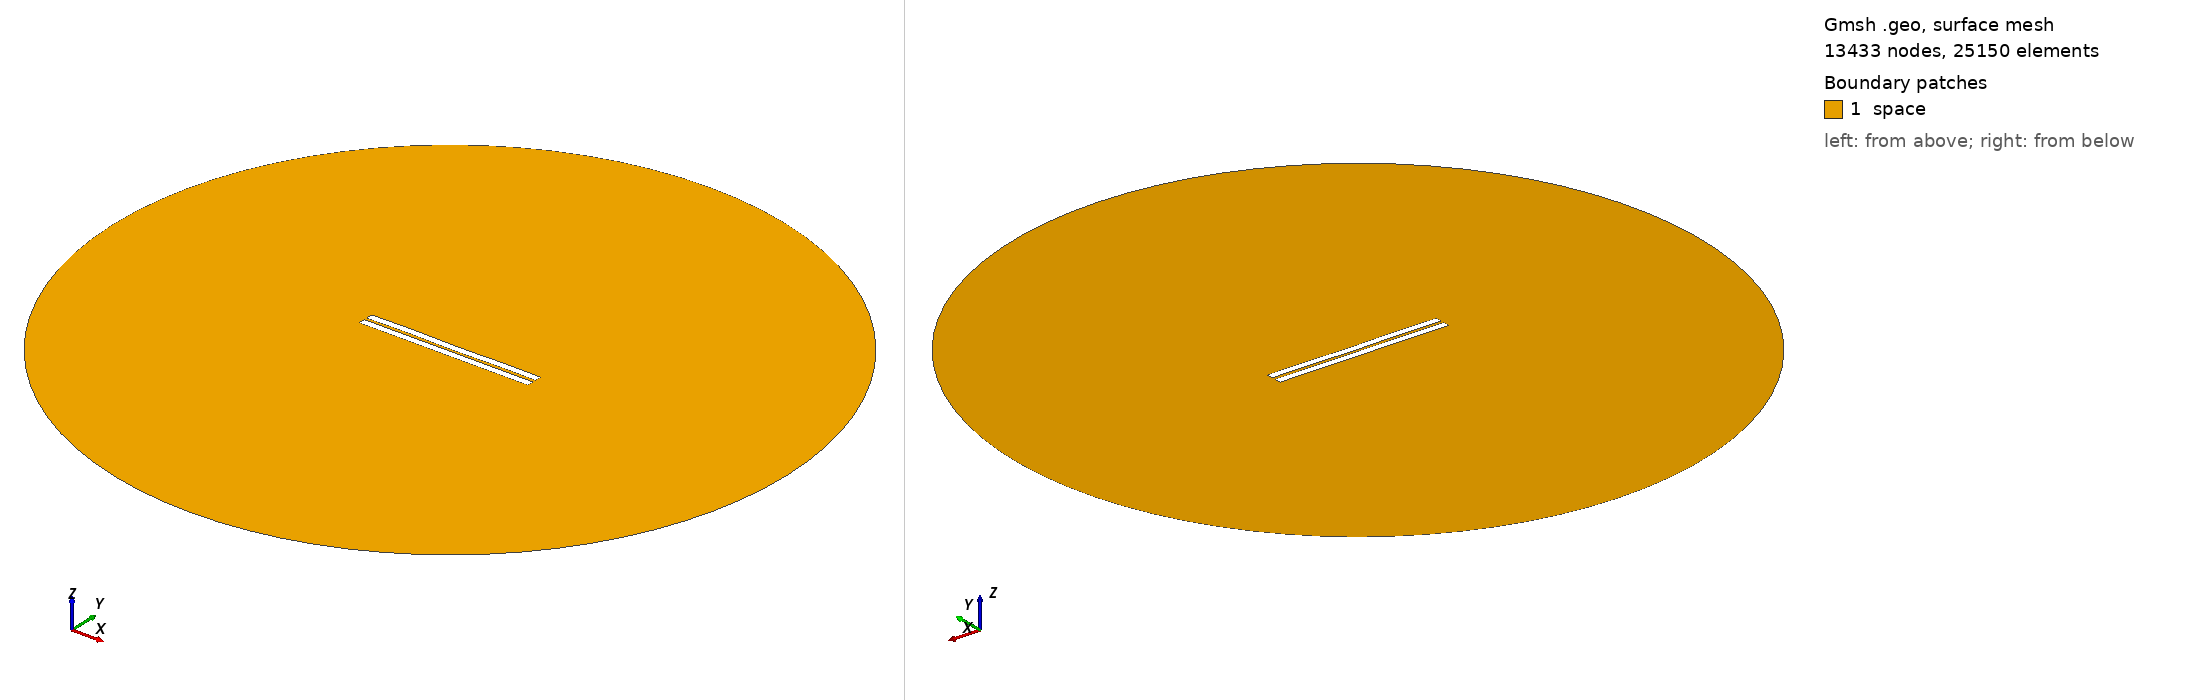

Gmsh geometry script, surface-meshed: 13433 nodes, 25150 surface elements. Boundary patches (legend numbers): 1 space. Left view from above one corner, right view from below the opposite corner. Legend entries are the model's physical surfaces. The drawing asked Gmsh for element sizes between 1% and 20% of the model's largest extent; the script's own settings can give other sizes.

=== 570.geo (drawn) ===
//---------------------------------------
// Geometry kernel
//---------------------------------------

SetFactory("OpenCASCADE");



//---------------------------------------
// Parameters of the geometry
//---------------------------------------

// Overetch of the upper plate
overetch = 0.0;

// Distance between the plates
distance = 1.5;

// Discretization over the x axis (for the deformation)
nx = 50; 

// Length of the plate
L = 100 - overetch; 

// Number of modes
n = 4; 

// 1st mode coefficient
coeff(1) = 0.15;
beta(1) = 0.596864 * 3.1415926535 / L;

// 2nd mode coefficient
coeff(2) = 0.0;
beta(2) = 1.49418 * 3.1415926535 / L;

// 3rd mode coefficient
coeff(3) = 0.07499999999999998;
beta(3) = 2.50025 * 3.1415926535 / L;

// 4th mode coefficient
coeff(4) = 0.15;
beta(4) = 3.49999 * 3.1415926535 / L;



//---------------------------------------
// Upper plate (deformed rectangle)
//---------------------------------------

// Coordiantes of the upper plate
xmin = -50;
xmax = 50 - overetch;

// Height of the upper plate
yheight = 4 - 2 * overetch;

// Indexes of the points
UpperID[] = {};
LowerID[] = {};
LeftID[] = {};
RightID[] = {};

// Point index
p = 1;

// Horizontal edges
For i In {1:nx}
    x = xmin + (i-1)*(xmax - xmin)/(nx-1);

    y_bottom = distance / 2 + overetch;
    For j In {1:n}
        C = (Cosh(beta(j)*L) + Cos(beta(j)*L)) / (Sinh(beta(j)*L) + Sin(beta(j)*L));
        y_bottom  = y_bottom + coeff(j) * (Cosh(beta(j)*(x+50)) - Cos(beta(j)*(x+50)) - C * (Sinh(beta(j)*(x+50)) - Sin(beta(j)*(x+50))));
    EndFor

    y_top = y_bottom + yheight;

    Point(p) = {x, y_top, 0, 1.0};
    UpperID[i] = p;
    p = p + 1;

    Point(p) = {x, y_bottom, 0, 1.0};
    LowerID[i] = p;
    p = p + 1;
EndFor

// Create point lists
UpperPts[] = {}; LowerPts[] = {};
For i In {1:nx}
  UpperPts[] += {UpperID[i]};
  LowerPts[] += {LowerID[i]};
EndFor

// Build splines
Spline(1) = {UpperPts[]};
Spline(2) = {LowerPts[]};
Line(3) = {LowerPts[nx-1], UpperPts[nx-1]};
Line(4) = {LowerPts[0], UpperPts[0]};

// Build the plane surface
Curve Loop(1) = {2, 3, -1, -4};
Plane Surface(1) = {1};



//---------------------------------------
// Lower plate (rectangle)
//---------------------------------------

// Vertices
Point(1001) = {-50, -1, 0, 1.0};
Point(1002) = { 50, -1, 0, 1.0};
Point(1003) = { 50,  -5, 0, 1.0};
Point(1004) = {-50,  -5, 0, 1.0};

// Edges
Line(5) = {1001, 1002};
Line(6) = {1002, 1003};
Line(7) = {1003, 1004};
Line(8) = {1004, 1001};

// Plane surface
Line Loop(2) = {5, 6, 7, 8};
Plane Surface(2) = {2}; 



//---------------------------------------
// Outer (fictious) boundary
//---------------------------------------

// Points
Point(1005) = {0, 0, 0};       // Center
Point(1006) = {200, 0, 0};     // Start point
Point(1007) = {0, 200, 0};     // 90 degrees
Point(1008) = {-200, 0, 0};    // 180 degrees
Point(1009) = {0, -200, 0};    // 270 degrees

// Circle arcs (each needs start, center, end)
Circle(9) = {1006, 1005, 1007};
Circle(10) = {1007, 1005, 1008};
Circle(11) = {1008, 1005, 1009};
Circle(12) = {1009, 1005, 1006};

// Plane surface for the entire domain
Curve Loop(3) = {9, 10, 11, 12};
Surface(3) = {3};

// Subtract the plates from the whole domain to obtain the actual domain where we want to solve the equations
BooleanDifference{ Surface{3}; Delete; }{ Surface{1}; Surface{2}; Delete; }




//---------------------------------------
// Transfinite Lines/Curves
//---------------------------------------

// Set the number of points on the boundaries
r = 7;

// Plates
Transfinite Curve {1, 2} = 50*r Using Progression 1;
Transfinite Curve {3, 4} = 2*r Using Progression 1;
Transfinite Line {5, 7} = 50*r Using Progression 1;
Transfinite Line {6, 8} = 2*r Using Progression 1;

// Outer boundary
Transfinite Line {9, 10, 11, 12} = 20 Using Progression 1;



//---------------------------------------
// Physical groups
//---------------------------------------                

// Physical curves (boundaries)
Physical Line("force_segment", 10) = {2};
Physical Line("upper_plate", 11) = {1, 3, 4};
Physical Line("lower_plate", 12) = {5, 6, 7, 8};
Physical Line("boundary", 20) = {9, 10, 11, 12};

// Physical Surfaces
Physical Surface("space", 30) = {3};



//---------------------------------------
// 6. Generate the Mesh
//---------------------------------------

// 2D mesh generation
Mesh 2;
